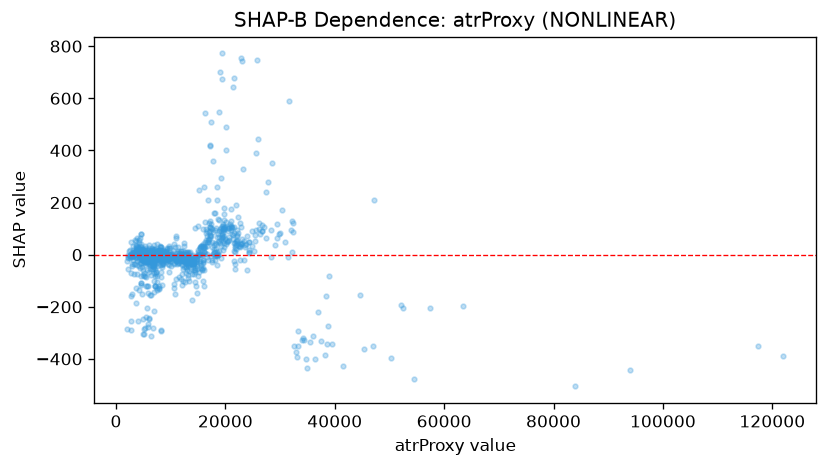

Values plotted in this chart, from the file beside it:
feature_value, shap_value
3920, 7.87
3813, 29.55
4274, -10.21
3135, 16.03
3898, 1.879
4268, 12.25
2765, 3.411
2910, -43.65
6874, -142.8
5989, -23.39
3726, -7.466
4167, -5.034
4562, -5.414
4106, 6.865
4184, -44.41
5847, -35.08
4834, 7.195
3123, -5.514
2769, -159.7
2500, -3.574
2458, 13.84
2946, -35.65
5362, 1.159
5126, 5.862
4678, 13.4
4722, -45.71
6172, -13.16
5549, 3.954
4334, 17.65
3523, -35.72
3696, 53.42
4193, -137.2
3093, -3.523
4932, 1.411
4701, -8.082
5020, -306.2
5526, -5.955
4180, -19.58
2482, -1.564
5047, -2.214
5499, -6.58
6206, -14.67
4015, 13.9
4266, 13.43
5090, -21.31
3175, -1.299
3689, -129.5
2271, -2.883
2058, -24.42
3653, -9.158
2038, -284.3
3791, 18.5
3806, -23.52
3014, -8.502
3740, 26.17
4937, -25.48
5717, -0.8138
5679, -13.3
2558, -3.518
2506, -6.795
... 1,037 more rows
